Run: headless pygame with SDL's dummy video driver; simulated clock (each Clock.tick advances the game by its frame time, no real sleeping); random seed 0; keys injected as events and as key.get_pressed() state; no mouse input.
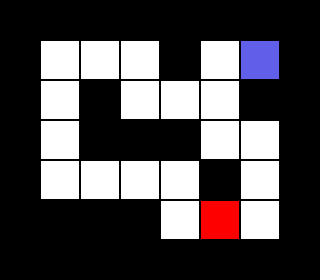
Frame 1 of 4 · flips 1–60 · no input
Frame 2 of 4 · flips 61–180 · tapped SPACE, RETURN · held RIGHT (→), D · screen unchanged from frame 1, image omitted
Frame 3 of 4 · flips 181–300 · held DOWN (↓), S · screen unchanged from frame 2, image omitted
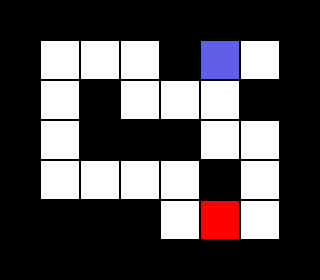
Frame 4 of 4 · flips 301–420 · held LEFT (←), A, UP (↑), W

The pygame program that drew these frames:

import pygame, sys

# Constantes
CELL_SIZE = 40
WALL_COLOR = (0, 0, 0)  # Cor das paredes
PATH_COLOR = (255, 255, 255)  # Cor dos caminhos
DESTINATION_COLOR = (255, 0, 0)  # Cor do ponto de destino
PLAYER_COLOR = (97, 94, 233)  # Cor do jogador
BACKGROUND = (255,255,255) # Cor do Background
FPS = 60 # FPS do jogo

# Representação do labirinto
maze = [
    [1, 1, 1, 1, 1, 1, 1, 1],
    [1, 0, 0, 0, 1, 0, 3, 1],
    [1, 0, 1, 0, 0, 0, 1, 1],
    [1, 0, 1, 1, 1, 0, 0, 1],
    [1, 0, 0, 0, 0, 1, 0, 1],
    [1, 1, 1, 1, 0, 2, 0, 1],
    [1, 1, 1, 1, 1, 1, 1, 1]
]

# Função para desenhar o labirinto
def draw_maze(screen, player):
    for y, row in enumerate(maze):
        for x, cell in enumerate(row):
            if cell == 1:
                color = WALL_COLOR
            elif cell == 0:
                color = PATH_COLOR
            elif cell == 2:
                color = DESTINATION_COLOR
            elif cell == 3:
                color = PLAYER_COLOR
            pygame.draw.rect(screen, color, (x * CELL_SIZE, y * CELL_SIZE, CELL_SIZE, CELL_SIZE))
            pygame.draw.rect(screen, (0,0,0), (x * CELL_SIZE, y * CELL_SIZE, CELL_SIZE, CELL_SIZE), 1)

# Classe Player
class Player(pygame.sprite.Sprite):
    def __init__(self):
        super().__init__()
        self.image = pygame.Surface((CELL_SIZE, CELL_SIZE))
        self.image.fill(PLAYER_COLOR)
        self.rect = self.image.get_rect()


def find_number_position(maze, number):
    for i in range(len(maze)):
        for j in range(len(maze[i])):
            if maze[i][j] == number:
                return i, j
    return None

# Função principal
def main():
    pygame.init()
    screen = pygame.display.set_mode((len(maze[0]) * CELL_SIZE, len(maze) * CELL_SIZE))
    pygame.display.set_caption("Maze")
    
    clock = pygame.time.Clock()

    player = Player()

    while True:
        for event in pygame.event.get():
            if event.type == pygame.QUIT:
                pygame.quit()
                sys.exit()

            elif event.type == pygame.KEYDOWN:
                keys = pygame.key.get_pressed()
                position_player = find_number_position(maze,3)
                if keys[pygame.K_LEFT]:
                    next_position = (position_player[0], position_player[1] - 1)
                    if maze[next_position[0]][next_position[1]] == 0:            
                        maze[next_position[0]][next_position[1]] = 3
                        maze[position_player[0]][position_player[1]] = 0   
                if keys[pygame.K_RIGHT]:
                    next_position = (position_player[0], position_player[1] + 1)
                    if maze[next_position[0]][next_position[1]] == 0:
                        maze[next_position[0]][next_position[1]] = 3
                        maze[position_player[0]][position_player[1]] = 0
                if keys[pygame.K_UP]:
                    next_position = (position_player[0] - 1, position_player[1])
                    if maze[next_position[0]][next_position[1]] == 0:
                        maze[next_position[0]][next_position[1]] = 3
                        maze[position_player[0]][position_player[1]] = 0
                if keys[pygame.K_DOWN]:
                    next_position = (position_player[0] + 1, position_player[1])
                    if maze[next_position[0]][next_position[1]] == 0:
                        maze[next_position[0]][next_position[1]] = 3
                        maze[position_player[0]][position_player[1]] = 0

        screen.fill(BACKGROUND)
        # Desenhando Labirinto em tela
        draw_maze(screen=screen, player=player) 

        pygame.display.flip()
        clock.tick(FPS)

if __name__ == "__main__":
    main()
